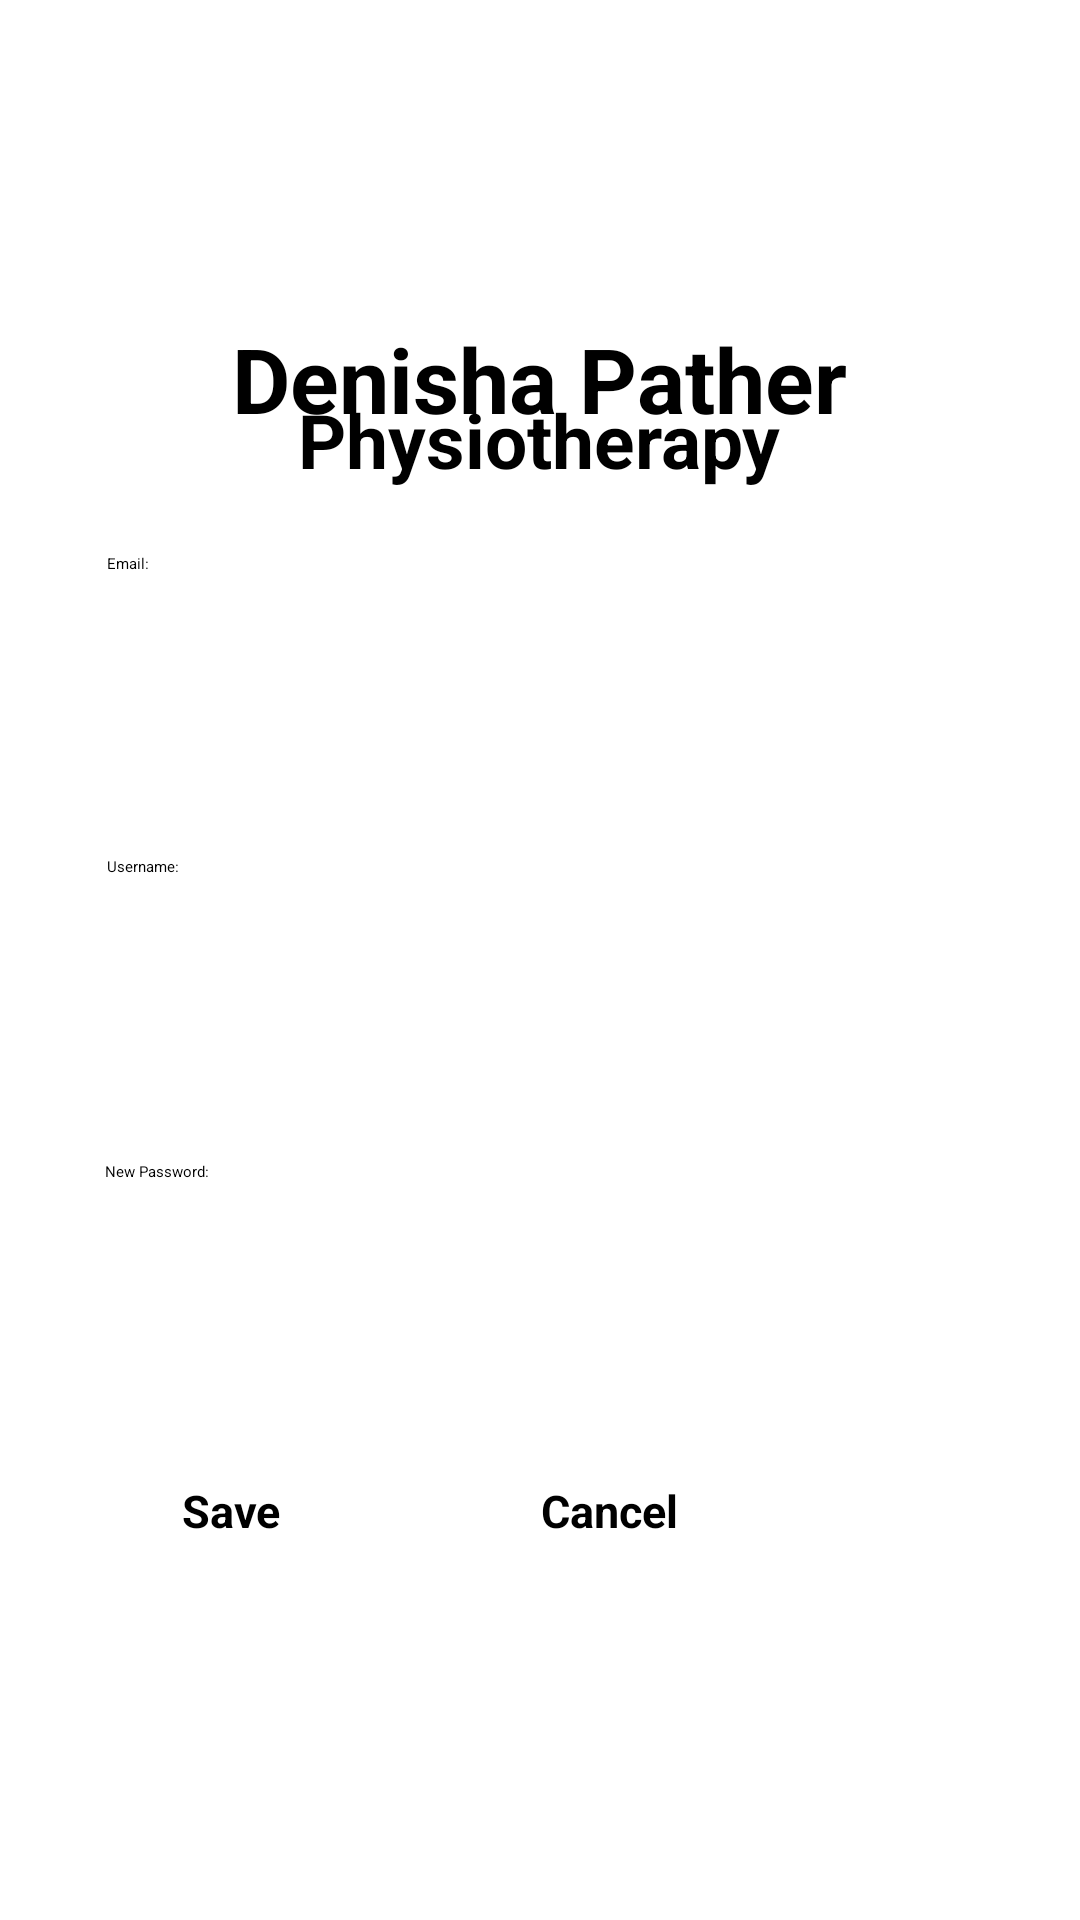

This screen was rendered from an Android layout file. Write that file and the resources it references.
<!-- AndroidManifest.xml: application theme Theme.XBCAD7319PhysiotherapyApp -->
<!-- res/layout/fragment_forget_password_staff.xml -->
<?xml version="1.0" encoding="utf-8"?>
<FrameLayout xmlns:android="http://schemas.android.com/apk/res/android"
    xmlns:app="http://schemas.android.com/apk/res-auto"
    xmlns:tools="http://schemas.android.com/tools"
    android:layout_width="match_parent"
    android:layout_height="match_parent"
    tools:context=".ui.forget_password_staff.ForgetPasswordStaffFragment">

    <androidx.constraintlayout.widget.ConstraintLayout
        android:layout_width="match_parent"
        android:layout_height="match_parent">

        <ImageView
            android:id="@+id/iLogo"
            android:layout_width="265dp"
            android:layout_height="124dp"
            android:src="@drawable/logo"
            app:layout_constraintBottom_toBottomOf="parent"
            app:layout_constraintEnd_toEndOf="parent"
            app:layout_constraintStart_toStartOf="parent"
            app:layout_constraintTop_toTopOf="parent"
            app:layout_constraintVertical_bias="0.009" />

        <TextView
            android:id="@+id/txtPhysio"
            android:layout_width="224dp"
            android:layout_height="38dp"
            android:gravity="center"
            android:text="Physiotherapy"
            android:textSize="25sp"
            android:textStyle="bold"
            app:layout_constraintBottom_toBottomOf="parent"
            app:layout_constraintEnd_toEndOf="parent"
            app:layout_constraintHorizontal_bias="0.497"
            app:layout_constraintStart_toStartOf="parent"
            app:layout_constraintTop_toTopOf="parent"
            app:layout_constraintVertical_bias="0.212" />

        <TextView
            android:id="@+id/txtDenisha_Pather"
            android:layout_width="224dp"
            android:layout_height="38dp"
            android:gravity="center"
            android:text="Denisha Pather"
            android:textSize="30sp"
            android:textStyle="bold"
            app:layout_constraintBottom_toBottomOf="parent"
            app:layout_constraintEnd_toEndOf="parent"
            app:layout_constraintHorizontal_bias="0.497"
            app:layout_constraintStart_toStartOf="parent"
            app:layout_constraintTop_toTopOf="parent"
            app:layout_constraintVertical_bias="0.176" />

        <EditText
            android:id="@+id/etxtNew_Password"
            android:layout_width="wrap_content"
            android:layout_height="wrap_content"
            android:ems="10"
            android:inputType="textPassword"
            app:layout_constraintBottom_toBottomOf="parent"
            app:layout_constraintEnd_toEndOf="parent"
            app:layout_constraintHorizontal_bias="0.338"
            app:layout_constraintStart_toStartOf="parent"
            app:layout_constraintTop_toTopOf="parent"
            app:layout_constraintVertical_bias="0.706" />

        <TextView
            android:id="@+id/txtUsername"
            android:layout_width="212dp"
            android:layout_height="43dp"
            android:text="Username:"

            app:layout_constraintBottom_toBottomOf="parent"
            app:layout_constraintEnd_toEndOf="parent"
            app:layout_constraintHorizontal_bias="0.241"
            app:layout_constraintStart_toStartOf="parent"
            app:layout_constraintTop_toTopOf="parent"
            app:layout_constraintVertical_bias="0.478" />

        <TextView
            android:id="@+id/txtEmail"
            android:layout_width="212dp"
            android:layout_height="43dp"
            android:text="Email:"
            app:layout_constraintBottom_toBottomOf="parent"
            app:layout_constraintEnd_toEndOf="parent"
            app:layout_constraintHorizontal_bias="0.241"
            app:layout_constraintStart_toStartOf="parent"
            app:layout_constraintTop_toTopOf="parent"
            app:layout_constraintVertical_bias="0.309" />

        <EditText
            android:id="@+id/etxtUsername"
            android:layout_width="wrap_content"
            android:layout_height="wrap_content"
            android:ems="10"
            android:inputType="text"
            app:layout_constraintBottom_toBottomOf="parent"
            app:layout_constraintEnd_toEndOf="parent"
            app:layout_constraintHorizontal_bias="0.373"
            app:layout_constraintStart_toStartOf="parent"
            app:layout_constraintTop_toTopOf="parent"
            app:layout_constraintVertical_bias="0.542" />

        <TextView
            android:id="@+id/txtNew_Password"
            android:layout_width="222dp"
            android:layout_height="39dp"
            android:text="New Password:"
            app:layout_constraintBottom_toBottomOf="parent"
            app:layout_constraintEnd_toEndOf="parent"
            app:layout_constraintHorizontal_bias="0.253"
            app:layout_constraintStart_toStartOf="parent"
            app:layout_constraintTop_toTopOf="parent"
            app:layout_constraintVertical_bias="0.644" />

        <Button
            android:id="@+id/btnCancel"
            android:layout_width="107dp"
            android:layout_height="45dp"
            android:backgroundTint="@color/blue"
            android:text="Cancel"
            android:textColor="@color/black"
            android:textSize="15sp"
            android:textStyle="bold"
            app:layout_constraintBottom_toBottomOf="parent"
            app:layout_constraintEnd_toEndOf="parent"
            app:layout_constraintHorizontal_bias="0.713"
            app:layout_constraintStart_toStartOf="parent"
            app:layout_constraintTop_toTopOf="parent"
            app:layout_constraintVertical_bias="0.829" />

        <Button
            android:id="@+id/btnSave"
            android:layout_width="107dp"
            android:layout_height="45dp"
            android:backgroundTint="@color/blue"
            android:text="Save"
            android:textColor="@color/black"
            android:textSize="15sp"
            android:textStyle="bold"
            app:layout_constraintBottom_toBottomOf="parent"
            app:layout_constraintEnd_toEndOf="parent"
            app:layout_constraintHorizontal_bias="0.24"
            app:layout_constraintStart_toStartOf="parent"
            app:layout_constraintTop_toTopOf="parent"
            app:layout_constraintVertical_bias="0.829" />

        <ImageView
            android:id="@+id/iconViewPassword"
            android:layout_width="50dp"
            android:layout_height="44dp"
            android:src="@drawable/visible_icon"
            app:layout_constraintBottom_toBottomOf="parent"
            app:layout_constraintEnd_toEndOf="parent"
            app:layout_constraintHorizontal_bias="0.783"
            app:layout_constraintStart_toStartOf="parent"
            app:layout_constraintTop_toTopOf="parent"
            app:layout_constraintVertical_bias="0.704" />

        <EditText
            android:id="@+id/editTextTextEmailAddress"
            android:layout_width="wrap_content"
            android:layout_height="wrap_content"
            android:ems="10"
            android:inputType="textEmailAddress"
            app:layout_constraintBottom_toBottomOf="parent"
            app:layout_constraintEnd_toEndOf="parent"
            app:layout_constraintHorizontal_bias="0.373"
            app:layout_constraintStart_toStartOf="parent"
            app:layout_constraintTop_toTopOf="parent"
            app:layout_constraintVertical_bias="0.373" />

    </androidx.constraintlayout.widget.ConstraintLayout>
</FrameLayout>
<!-- resources referenced by this layout -->
<resources>
  <color name="black">#FF000000</color>
  <color name="blue">#7DAEE3</color>
</resources>
